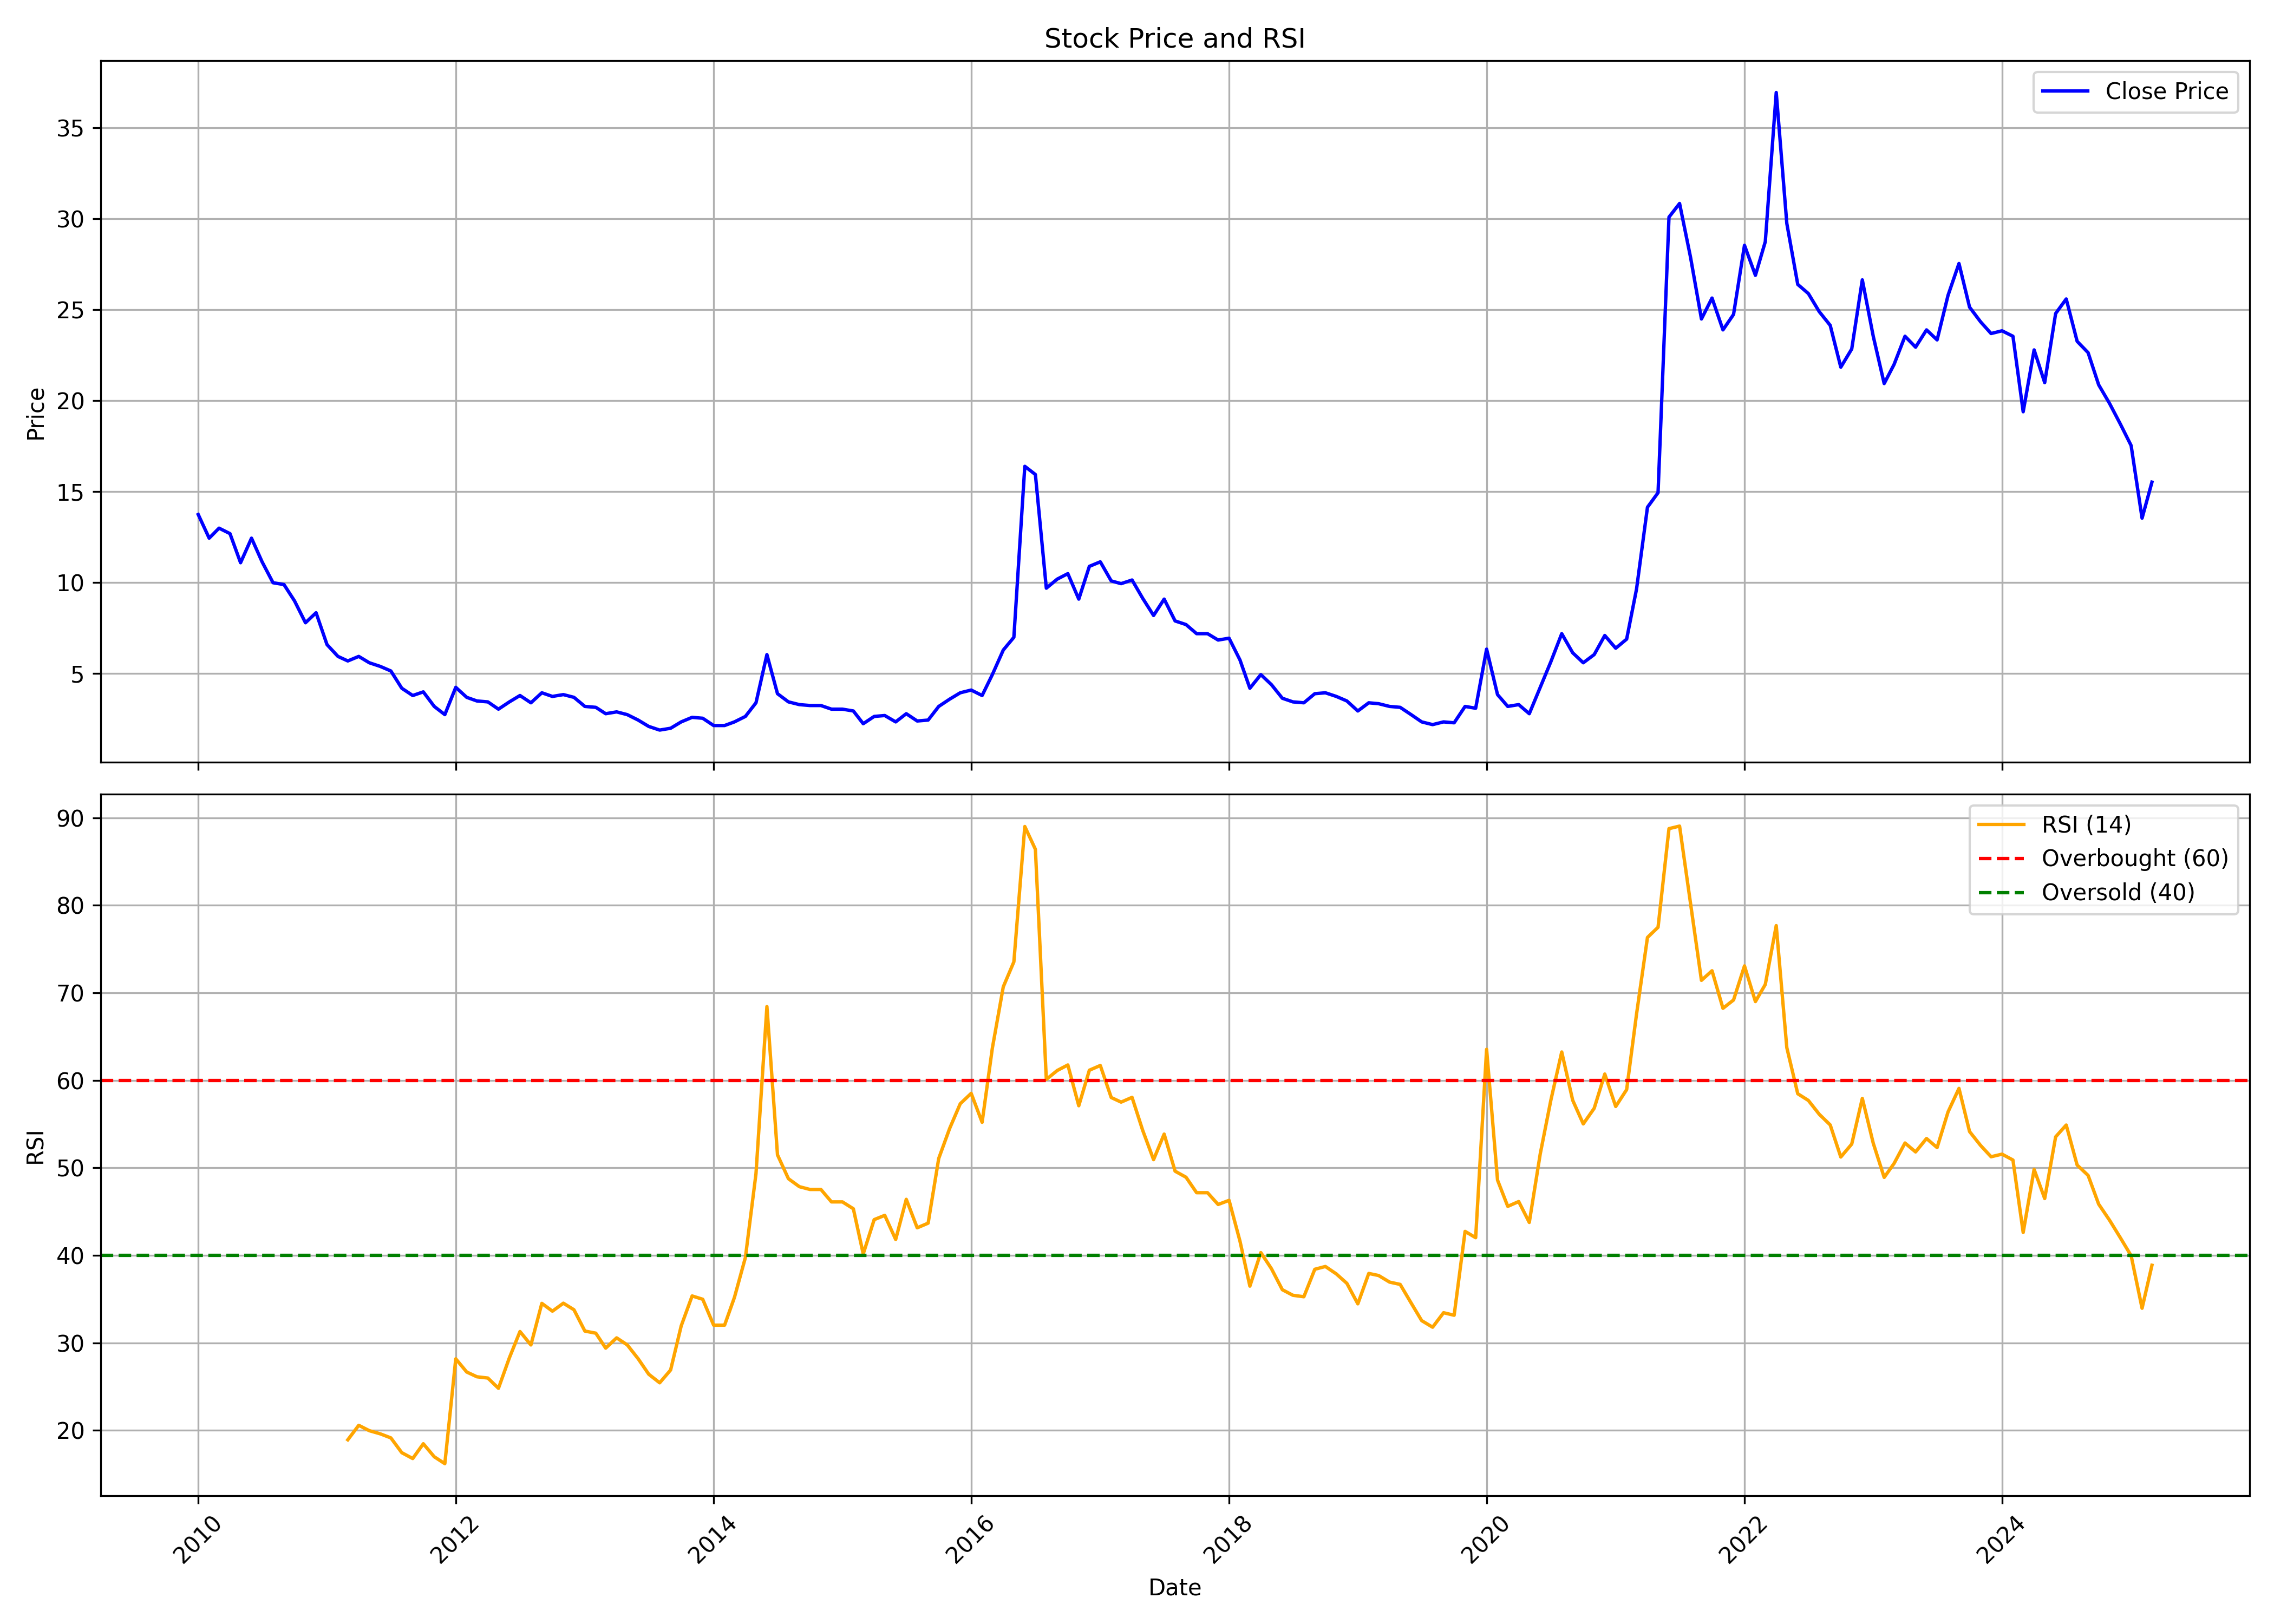

Values plotted in this chart, from the file beside it:
, date, symbol, open, high, low, close, volume, rsi
0, 2010-01-01, RANASUG, 12.95, 17.4, 12.95, 13.75, 35189676, 
1, 2010-02-01, RANASUG, 14.45, 14.65, 11.9, 12.45, 12497249, 
2, 2010-03-01, RANASUG, 12.45, 13.75, 10.5, 13.0, 11985408, 
3, 2010-04-01, RANASUG, 13.0, 14.95, 11.85, 12.7, 37758222, 
4, 2010-05-01, RANASUG, 12.8, 12.8, 10.5, 11.1, 7388396, 
5, 2010-06-01, RANASUG, 11.05, 14.0, 10.9, 12.45, 45661232, 
6, 2010-07-01, RANASUG, 12.4, 12.5, 11.1, 11.15, 14319334, 
7, 2010-08-01, RANASUG, 11.25, 11.35, 10.0, 10.0, 13111623, 
8, 2010-09-01, RANASUG, 10.05, 11.35, 9.65, 9.9, 83045657, 
9, 2010-10-01, RANASUG, 10.05, 10.2, 8.5, 9.0, 22221345, 
10, 2010-11-01, RANASUG, 9.0, 11.0, 7.45, 7.8, 34900917, 
11, 2010-12-01, RANASUG, 7.95, 9.0, 6.9, 8.35, 20484600, 
12, 2011-01-01, RANASUG, 8.35, 8.8, 6.0, 6.6, 12100002, 
13, 2011-02-01, RANASUG, 6.7, 7.2, 5.55, 5.95, 11205673, 
14, 2011-03-01, RANASUG, 6.0, 6.2, 5.55, 5.7, 8052650, 18.92
15, 2011-04-01, RANASUG, 5.85, 6.9, 5.7, 5.95, 7958350, 20.57
16, 2011-05-01, RANASUG, 5.95, 6.0, 5.1, 5.6, 5989735, 19.96
17, 2011-06-01, RANASUG, 5.6, 5.85, 5.0, 5.4, 5343494, 19.6
18, 2011-07-01, RANASUG, 5.45, 5.9, 5.1, 5.15, 4225591, 19.13
19, 2011-08-01, RANASUG, 5.2, 5.25, 3.85, 4.2, 5851363, 17.45
20, 2011-09-01, RANASUG, 4.2, 4.5, 3.75, 3.8, 3677974, 16.77
21, 2011-10-01, RANASUG, 3.75, 4.2, 3.7, 4.0, 2076249, 18.46
22, 2011-11-01, RANASUG, 4.0, 4.1, 3.05, 3.2, 3608126, 16.98
23, 2011-12-01, RANASUG, 3.2, 3.75, 2.5, 2.75, 1863922, 16.19
24, 2012-01-01, RANASUG, 3.0, 4.8, 2.5, 4.25, 5744833, 28.17
25, 2012-02-01, RANASUG, 4.4, 4.45, 3.55, 3.7, 1673509, 26.66
26, 2012-03-01, RANASUG, 3.85, 4.8, 3.1, 3.5, 3933824, 26.12
27, 2012-04-01, RANASUG, 3.65, 3.9, 3.3, 3.45, 1510875, 25.97
28, 2012-05-01, RANASUG, 3.45, 3.9, 3.0, 3.05, 2803834, 24.8
29, 2012-06-01, RANASUG, 3.1, 3.5, 2.95, 3.45, 1950576, 28.29
30, 2012-07-01, RANASUG, 3.4, 4.9, 3.35, 3.8, 5022131, 31.29
31, 2012-08-01, RANASUG, 3.7, 4.25, 3.4, 3.4, 1399725, 29.76
32, 2012-09-01, RANASUG, 3.35, 4.3, 3.35, 3.95, 2966968, 34.51
33, 2012-10-01, RANASUG, 4.0, 4.4, 3.65, 3.75, 3630671, 33.62
34, 2012-11-01, RANASUG, 3.75, 4.1, 3.7, 3.85, 2371510, 34.53
35, 2012-12-01, RANASUG, 3.85, 4.2, 3.65, 3.7, 2403788, 33.78
36, 2013-01-01, RANASUG, 3.85, 4.0, 3.1, 3.2, 2509812, 31.34
37, 2013-02-01, RANASUG, 3.15, 3.75, 2.9, 3.15, 2254156, 31.1
38, 2013-03-01, RANASUG, 3.3, 3.4, 2.55, 2.8, 2213758, 29.39
39, 2013-04-01, RANASUG, 2.8, 3.85, 2.75, 2.9, 2492533, 30.57
40, 2013-05-01, RANASUG, 2.9, 3.05, 2.6, 2.75, 1190752, 29.77
41, 2013-06-01, RANASUG, 2.8, 3.05, 2.35, 2.45, 841620, 28.18
42, 2013-07-01, RANASUG, 2.45, 2.65, 2.05, 2.1, 1697148, 26.41
43, 2013-08-01, RANASUG, 2.05, 2.2, 1.75, 1.9, 1687316, 25.43
44, 2013-09-01, RANASUG, 1.9, 2.2, 1.8, 2.0, 1543290, 26.89
45, 2013-10-01, RANASUG, 1.95, 2.9, 1.95, 2.35, 2652939, 31.93
46, 2013-11-01, RANASUG, 2.4, 2.85, 2.0, 2.6, 3006653, 35.36
47, 2013-12-01, RANASUG, 2.6, 3.0, 2.4, 2.55, 3284565, 34.98
48, 2014-01-01, RANASUG, 2.6, 2.75, 2.0, 2.15, 2324010, 32.02
49, 2014-02-01, RANASUG, 2.2, 2.35, 2.0, 2.15, 1699647, 32.02
50, 2014-03-01, RANASUG, 2.1, 2.5, 2.0, 2.35, 3051638, 35.2
51, 2014-04-01, RANASUG, 2.35, 3.65, 2.35, 2.65, 5697690, 39.75
52, 2014-05-01, RANASUG, 2.65, 3.4, 2.4, 3.4, 2356713, 49.33
53, 2014-06-01, RANASUG, 3.55, 6.05, 3.45, 6.05, 5883883, 68.43
54, 2014-07-01, RANASUG, 6.05, 6.2, 3.7, 3.9, 4438756, 51.48
55, 2014-08-01, RANASUG, 4.05, 4.3, 3.45, 3.45, 2402576, 48.75
56, 2014-09-01, RANASUG, 3.4, 4.15, 3.1, 3.3, 2593711, 47.84
57, 2014-10-01, RANASUG, 3.25, 3.8, 3.05, 3.25, 1016195, 47.53
58, 2014-11-01, RANASUG, 3.4, 4.2, 3.05, 3.25, 3844367, 47.53
59, 2014-12-01, RANASUG, 3.25, 3.8, 2.95, 3.05, 2872738, 46.11
... 123 more rows
